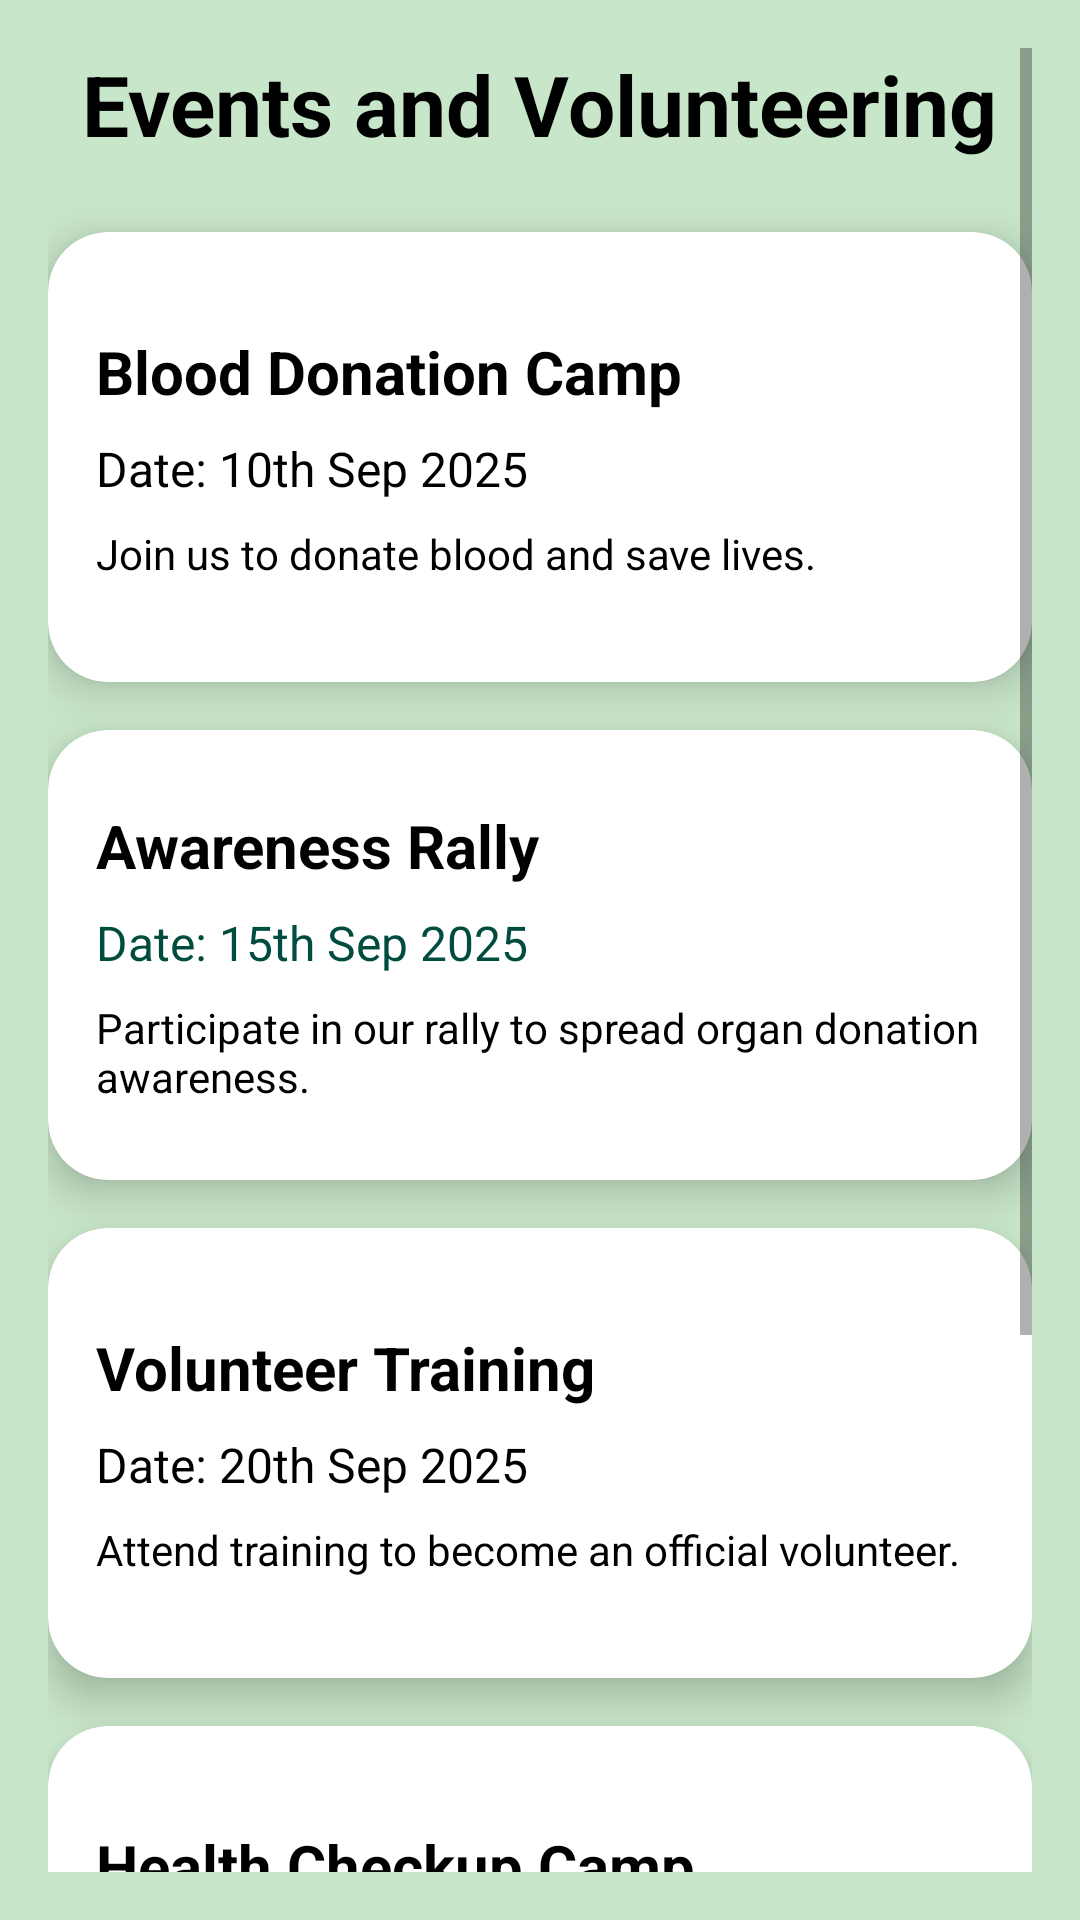

The Android layout XML behind this screen, and the referenced resources:
<!-- AndroidManifest.xml: application theme Theme.OrganDonationApp -->
<!-- res/layout/activity_events.xml -->
<?xml version="1.0" encoding="utf-8"?>
<ScrollView xmlns:android="http://schemas.android.com/apk/res/android"
    android:layout_width="match_parent"
    android:layout_height="match_parent"
    xmlns:app="http://schemas.android.com/apk/res-auto"
    android:background="@color/light_green"
    android:padding="16dp">

    <LinearLayout
        android:layout_width="match_parent"
        android:layout_height="wrap_content"
        android:orientation="vertical"
        android:gravity="center_horizontal">

        
        <TextView
            android:id="@+id/tvTitleEvents"
            android:layout_width="wrap_content"
            android:layout_height="wrap_content"
            android:text="Events and Volunteering"
            android:textSize="28sp"
            android:textStyle="bold"
            android:textColor="@color/black"
            android:layout_marginBottom="24dp" />

        
        <androidx.cardview.widget.CardView
            android:layout_width="match_parent"
            android:layout_height="150dp"
            android:layout_marginBottom="16dp"
            app:cardCornerRadius="20dp"
            app:cardElevation="8dp"
            app:cardBackgroundColor="@color/white">

            <LinearLayout
                android:layout_width="match_parent"
                android:layout_height="match_parent"
                android:orientation="vertical"
                android:padding="16dp"
                android:gravity="center_vertical">

                <TextView
                    android:layout_width="wrap_content"
                    android:layout_height="wrap_content"
                    android:text="Blood Donation Camp"
                    android:textSize="20sp"
                    android:textStyle="bold"
                    android:textColor="@color/black"/>

                <TextView
                    android:layout_width="wrap_content"
                    android:layout_height="wrap_content"
                    android:text="Date: 10th Sep 2025"
                    android:textSize="16sp"
                    android:textColor="@color/black"
                    android:layout_marginTop="8dp" />

                <TextView
                    android:layout_width="wrap_content"
                    android:layout_height="wrap_content"
                    android:text="Join us to donate blood and save lives."
                    android:textSize="14sp"
                    android:textColor="@color/black"
                    android:layout_marginTop="8dp" />

            </LinearLayout>
        </androidx.cardview.widget.CardView>

        
        <androidx.cardview.widget.CardView
            android:layout_width="match_parent"
            android:layout_height="150dp"
            android:layout_marginBottom="16dp"
            app:cardCornerRadius="20dp"
            app:cardElevation="8dp"
            app:cardBackgroundColor="@color/white">

            <LinearLayout
                android:layout_width="match_parent"
                android:layout_height="match_parent"
                android:orientation="vertical"
                android:padding="16dp"
                android:gravity="center_vertical">

                <TextView
                    android:layout_width="wrap_content"
                    android:layout_height="wrap_content"
                    android:text="Awareness Rally"
                    android:textSize="20sp"
                    android:textStyle="bold"
                    android:textColor="@color/black" />
                <TextView
                    android:layout_width="wrap_content"
                    android:layout_height="wrap_content"
                    android:text="Date: 15th Sep 2025"
                    android:textSize="16sp"
                    android:textColor="#004D40"
                    android:layout_marginTop="8dp" />

                <TextView
                    android:layout_width="wrap_content"
                    android:layout_height="wrap_content"
                    android:text="Participate in our rally to spread organ donation awareness."
                    android:textSize="14sp"
                    android:textColor="@color/black"
                    android:layout_marginTop="8dp" />

            </LinearLayout>
        </androidx.cardview.widget.CardView>

        
        <androidx.cardview.widget.CardView
            android:layout_width="match_parent"
            android:layout_height="150dp"
            android:layout_marginBottom="16dp"
            app:cardCornerRadius="20dp"
            app:cardElevation="8dp"
            app:cardBackgroundColor="@color/white">

            <LinearLayout
                android:layout_width="match_parent"
                android:layout_height="match_parent"
                android:orientation="vertical"
                android:padding="16dp"
                android:gravity="center_vertical">

                <TextView
                    android:layout_width="wrap_content"
                    android:layout_height="wrap_content"
                    android:text="Volunteer Training"
                    android:textSize="20sp"
                    android:textStyle="bold"
                    android:textColor="@color/black"/>
                <TextView
                    android:layout_width="wrap_content"
                    android:layout_height="wrap_content"
                    android:text="Date: 20th Sep 2025"
                    android:textSize="16sp"
                    android:textColor="@color/black"
                    android:layout_marginTop="8dp" />

                <TextView
                    android:layout_width="wrap_content"
                    android:layout_height="wrap_content"
                    android:text="Attend training to become an official volunteer."
                    android:textSize="14sp"
                    android:textColor="@color/black"
                    android:layout_marginTop="8dp" />

            </LinearLayout>
        </androidx.cardview.widget.CardView>

        
        <androidx.cardview.widget.CardView
            android:layout_width="match_parent"
            android:layout_height="150dp"
            android:layout_marginBottom="16dp"
            app:cardCornerRadius="20dp"
            app:cardElevation="8dp"
            app:cardBackgroundColor="@color/white">

            <LinearLayout
                android:layout_width="match_parent"
                android:layout_height="match_parent"
                android:orientation="vertical"
                android:padding="16dp"
                android:gravity="center_vertical">

                <TextView
                    android:layout_width="wrap_content"
                    android:layout_height="wrap_content"
                    android:text="Health Checkup Camp"
                    android:textSize="20sp"
                    android:textStyle="bold"
                    android:textColor="@color/black"/>
                <TextView
                    android:layout_width="wrap_content"
                    android:layout_height="wrap_content"
                    android:text="Date: 25th Sep 2025"
                    android:textSize="16sp"
                    android:textColor="@color/black"
                    android:layout_marginTop="8dp" />

                <TextView
                    android:layout_width="wrap_content"
                    android:layout_height="wrap_content"
                    android:text="Free health checkups for the local community."
                    android:textSize="14sp"
                    android:textColor="@color/black"
                    android:layout_marginTop="8dp" />

            </LinearLayout>
        </androidx.cardview.widget.CardView>

        
        <androidx.cardview.widget.CardView
            android:layout_width="match_parent"
            android:layout_height="150dp"
            android:layout_marginBottom="16dp"
            app:cardCornerRadius="20dp"
            app:cardElevation="8dp"
            app:cardBackgroundColor="@color/white">

            <LinearLayout
                android:layout_width="match_parent"
                android:layout_height="match_parent"
                android:orientation="vertical"
                android:padding="16dp"
                android:gravity="center_vertical">

                <TextView
                    android:layout_width="wrap_content"
                    android:layout_height="wrap_content"
                    android:text="Tree Plantation Drive"
                    android:textSize="20sp"
                    android:textStyle="bold"
                    android:textColor="@color/black"/>

                <TextView
                    android:layout_width="wrap_content"
                    android:layout_height="wrap_content"
                    android:text="Date: 30th Sep 2025"
                    android:textSize="16sp"
                    android:textColor="@color/black"
                    android:layout_marginTop="8dp" />

                <TextView
                    android:layout_width="wrap_content"
                    android:layout_height="wrap_content"
                    android:text="Join volunteers to plant trees and make the city greener."
                    android:textSize="14sp"
                    android:textColor="@color/black"
                    android:layout_marginTop="8dp" />

            </LinearLayout>
        </androidx.cardview.widget.CardView>

    </LinearLayout>
</ScrollView>
<!-- resources referenced by this layout -->
<resources>
  <color name="black">#000000</color>
  <color name="light_green">#C8E6C9</color>
  <color name="white">#FFFFFF</color>
  <style name="Theme.OrganDonationApp" parent="Theme.MaterialComponents.DayNight.NoActionBar">
          <item name="colorPrimary">@color/purple_500</item>
          <item name="colorPrimaryVariant">@color/purple_700</item>
          <item name="colorOnPrimary">@color/white</item>
  
          <item name="colorSecondary">@color/teal_200</item>
          <item name="colorSecondaryVariant">@color/teal_700</item>
          <item name="colorOnSecondary">@color/white</item>
  
          <item name="android:windowBackground">@color/white</item>
          <item name="android:statusBarColor">@color/purple_700</item>
          <item name="android:textColorPrimary">@color/black</item>
      </style>
  <color name="purple_500">#6200EE</color>
  <color name="purple_700">#3700B3</color>
  <color name="teal_200">#03DAC5</color>
  <color name="teal_700">#018786</color>
</resources>
